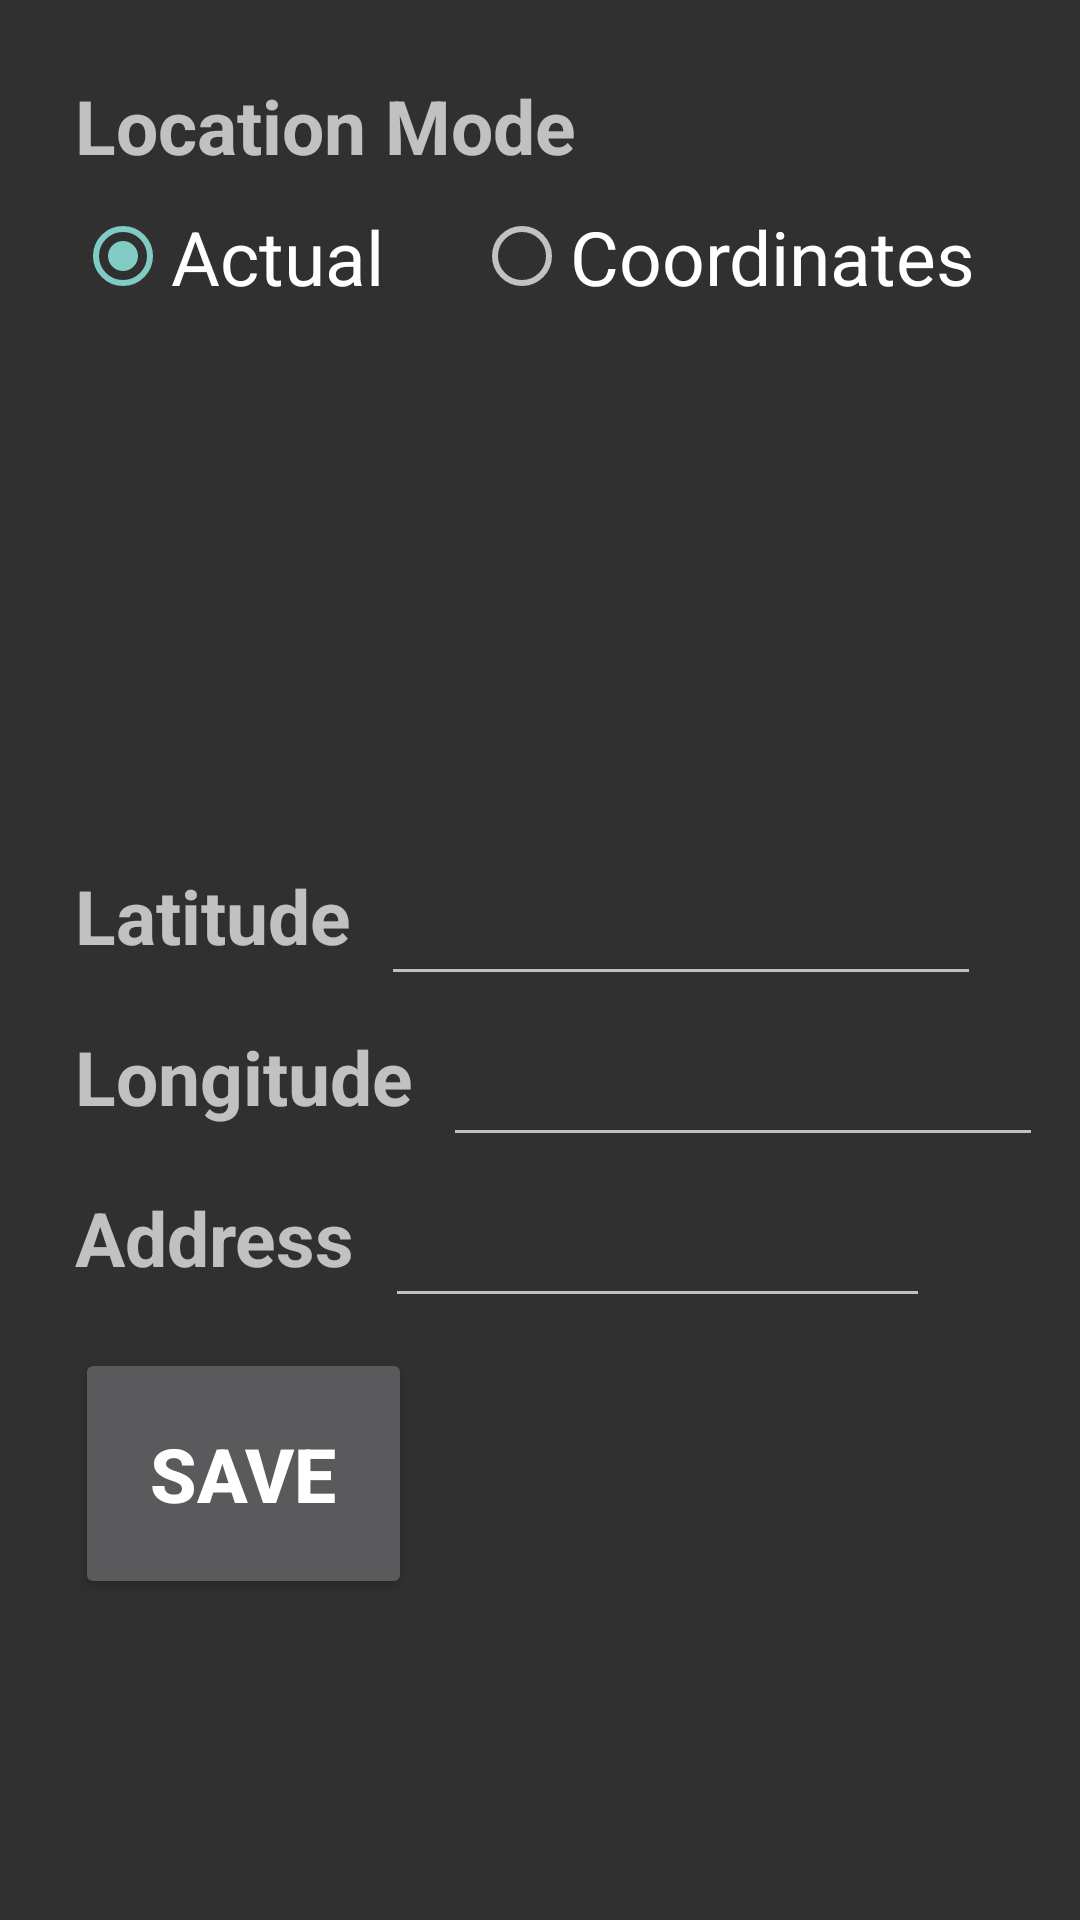

The Android layout XML behind this screen, and the referenced resources:
<!-- AndroidManifest.xml: application theme Theme.Design.NoActionBar -->
<!-- res/layout/settings_fragment.xml -->
<?xml version="1.0" encoding="utf-8"?>
<androidx.constraintlayout.widget.ConstraintLayout xmlns:android="http://schemas.android.com/apk/res/android"
    xmlns:app="http://schemas.android.com/apk/res-auto"
    android:layout_width="match_parent"
    android:layout_height="match_parent">

    <TextView
        android:id="@+id/useLocationLabel"
        style="@style/settings_fragment_label"
        android:layout_marginTop="25dp"
        android:text="@string/location_mode"
        app:layout_constraintStart_toStartOf="parent"
        app:layout_constraintTop_toTopOf="parent" />

    <RadioGroup
        android:id="@+id/locationRG"
        android:layout_width="wrap_content"
        android:layout_height="wrap_content"
        android:layout_marginStart="25dp"
        android:orientation="horizontal"
        app:layout_constraintStart_toStartOf="parent"
        app:layout_constraintTop_toBottomOf="@id/useLocationLabel">

        <RadioButton
            style="@style/settings_fragment_rb"
            android:id="@+id/locationActual"
            android:checked="true"
            android:text="@string/actual" />

        <Space
            android:layout_width="30dp"
            android:layout_height="wrap_content" />

        <RadioButton
            style="@style/settings_fragment_rb"
            android:id="@+id/locationCoordinates"
            android:text="@string/coordinates" />

        <Space
            android:layout_width="30dp"
            android:layout_height="wrap_content" />

        <RadioButton
            style="@style/settings_fragment_rb"
            android:id="@+id/locationAddress"
            android:text="@string/address" />
    </RadioGroup>

    <TextView
        android:id="@+id/latitudeLabel"
        style="@style/settings_fragment_label"
        android:text="@string/latitude"
        app:layout_constraintStart_toStartOf="parent"
        app:layout_constraintTop_toBottomOf="@id/locationRG" />

    <EditText
        android:id="@+id/latitudeField"
        style="@style/settings_fragment_edittext"
        android:text=""
        app:layout_constraintBottom_toBottomOf="@id/latitudeLabel"
        app:layout_constraintStart_toEndOf="@id/latitudeLabel" />

    <TextView
        android:id="@+id/longitudeLabel"
        style="@style/settings_fragment_label"
        android:text="@string/longitude"
        app:layout_constraintStart_toStartOf="parent"
        app:layout_constraintTop_toBottomOf="@id/latitudeLabel" />

    <EditText
        android:id="@+id/longitudeField"
        style="@style/settings_fragment_edittext"
        android:text=""
        app:layout_constraintBottom_toBottomOf="@id/longitudeLabel"
        app:layout_constraintStart_toEndOf="@id/longitudeLabel" />

    <TextView
        android:id="@+id/addressLabel"
        style="@style/settings_fragment_label"
        android:text="@string/address"
        app:layout_constraintStart_toStartOf="parent"
        app:layout_constraintTop_toBottomOf="@id/longitudeLabel" />

    <EditText
        android:id="@+id/addressField"
        style="@style/settings_fragment_edittext"
        android:text=""
        android:inputType="text"
        android:layout_width="0dp"
        app:layout_constraintHorizontal_weight="1"
        android:layout_marginEnd="50dp"
        app:layout_constraintBottom_toBottomOf="@id/addressLabel"
        app:layout_constraintStart_toEndOf="@id/addressLabel"
        app:layout_constraintEnd_toEndOf="parent"/>

    <Button
        style="@style/settings_fragment_label"
        android:id="@+id/saveButton"
        android:text="@string/save"
        android:padding="25dp"
        app:layout_constraintStart_toStartOf="parent"
        app:layout_constraintTop_toBottomOf="@id/addressLabel" />
</androidx.constraintlayout.widget.ConstraintLayout>
<!-- resources referenced by this layout -->
<resources>
  <string name="actual">Actual</string>
  <string name="address">Address</string>
  <string name="coordinates">Coordinates</string>
  <string name="latitude">Latitude</string>
  <string name="location_mode">Location Mode</string>
  <string name="longitude">Longitude</string>
  <string name="save">Save</string>
  <style name="settings_fragment_edittext">
          <item name="android:textSize">25sp</item>
          <item name="android:layout_width">200dp</item>
          <item name="android:layout_height">wrap_content</item>
          <item name="android:layout_marginStart">10dp</item>
          <item name="android:inputType">numberDecimal|numberSigned</item>
      </style>
  <style name="settings_fragment_label">
          <item name="android:textStyle">bold</item>
          <item name="android:textSize">25sp</item>
          <item name="android:layout_width">wrap_content</item>
          <item name="android:layout_height">wrap_content</item>
          <item name="android:layout_marginTop">10dp</item>
          <item name="android:layout_marginStart">25dp</item>
          <item name="android:paddingBottom">10dp</item>
      </style>
  <style name="settings_fragment_rb">
          <item name="android:layout_width">wrap_content</item>
          <item name="android:layout_height">wrap_content</item>
          <item name="android:textSize">25sp</item>
      </style>
</resources>
